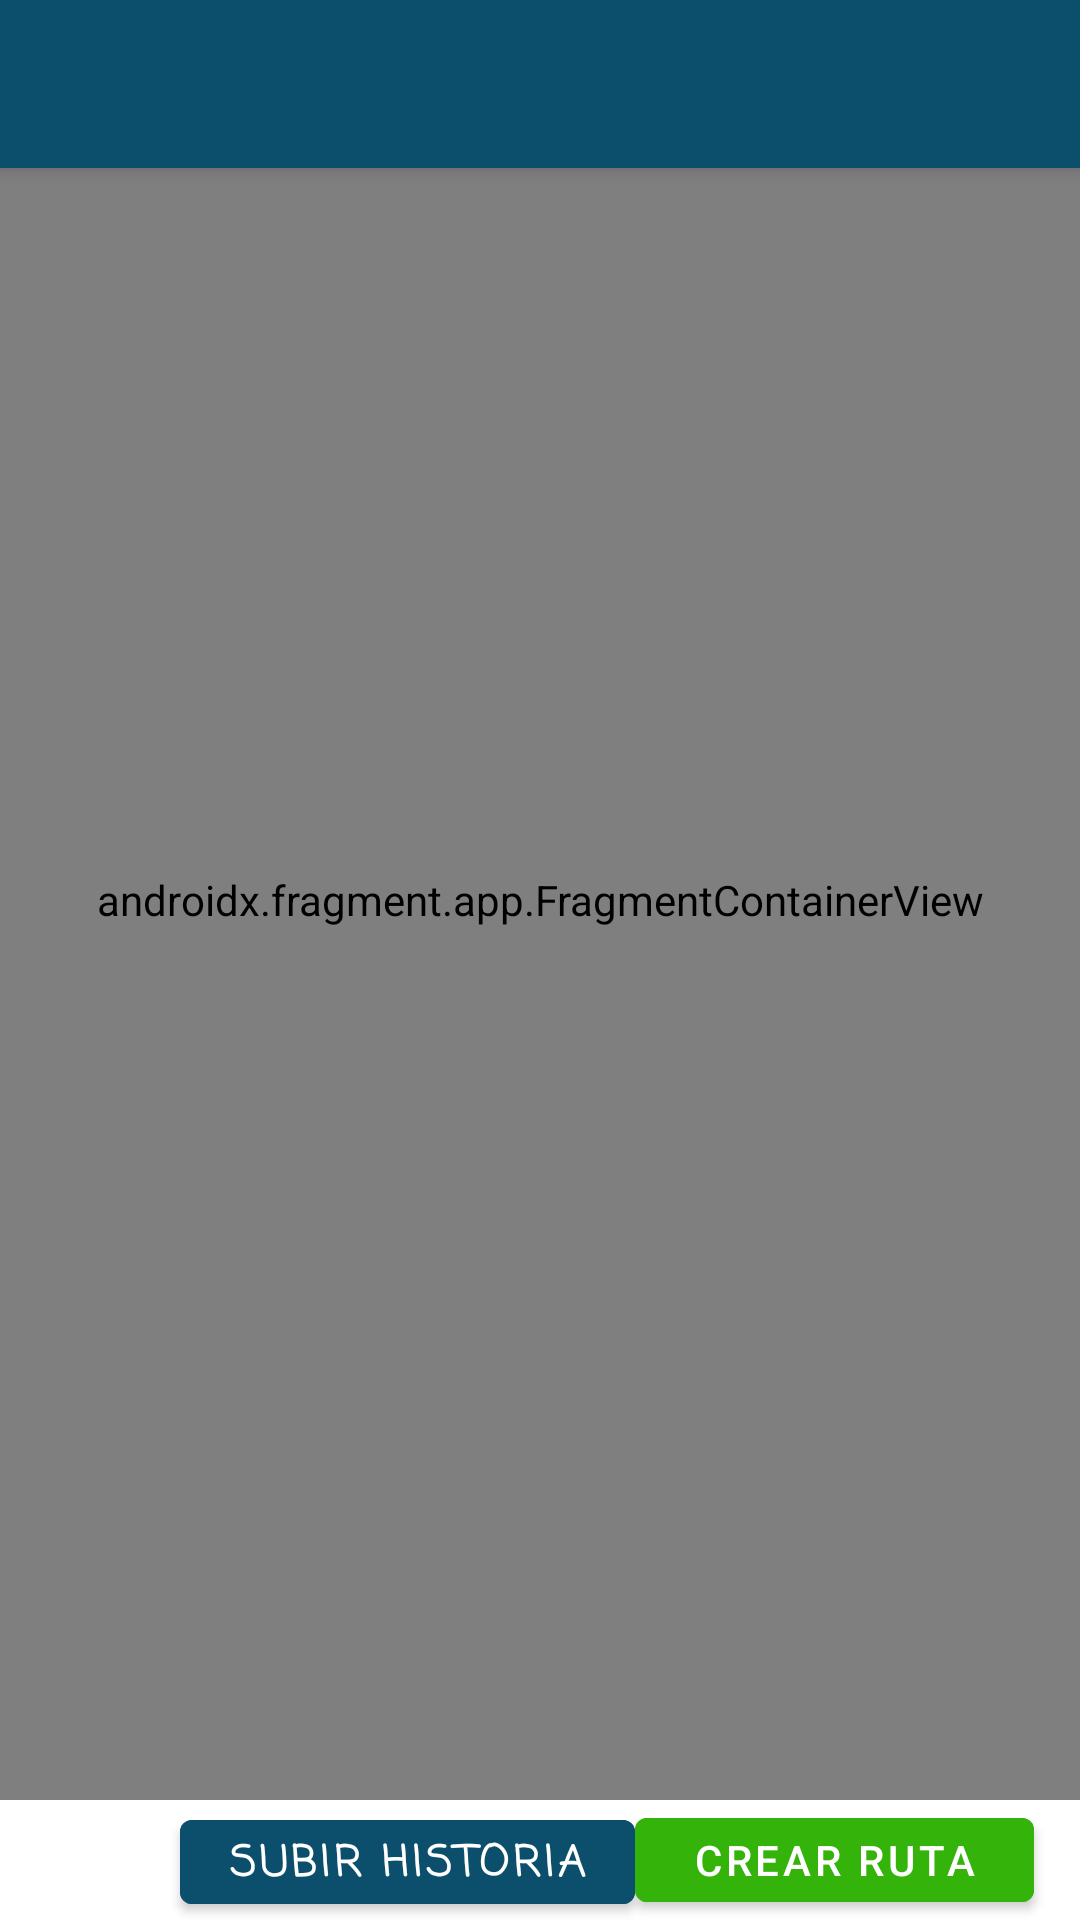

The Android layout XML behind this screen, and the referenced resources:
<!-- AndroidManifest.xml: fallback theme Theme.MaterialComponents.DayNight.NoActionBar -->
<!-- res/layout/activity_maps_activiy.xml -->
<?xml version="1.0" encoding="utf-8"?>
<androidx.constraintlayout.widget.ConstraintLayout xmlns:android="http://schemas.android.com/apk/res/android"
    xmlns:app="http://schemas.android.com/apk/res-auto"
    xmlns:tools="http://schemas.android.com/tools"
    android:layout_width="match_parent"
    android:layout_height="match_parent"
    android:background="#FFFFFF"
    tools:context=".Activities.MapsActivity">

    <include
        android:id="@+id/toolbar_map"
        layout="@layout/toolbar_layout"></include>

    <LinearLayout
        android:layout_width="match_parent"
        android:layout_height="match_parent"
        android:orientation="vertical">


        <androidx.fragment.app.FragmentContainerView
            android:id="@+id/map"
            class="com.google.android.gms.maps.SupportMapFragment"
            android:layout_width="match_parent"
            android:layout_height="600dp" />

        <LinearLayout
            android:layout_width="match_parent"
            android:layout_height="match_parent"
            android:orientation="horizontal">

            <Button
                android:id="@+id/uploadStorieMapActivity"
                android:layout_width="wrap_content"
                android:layout_height="wrap_content"
                android:backgroundTint="#0B4F6C"
                android:fontFamily="casual"
                android:foregroundTint="#F5F1F1"
                android:lineSpacingExtra="0dp"
                android:text="Subir historia"
                android:textAlignment="center"
                android:textColor="#FFFFFF"
                android:textSize="14sp"
                android:textStyle="bold"
                android:translationX="60dp"
                android:translationZ="0dp" />

            <Button
                android:id="@+id/makeRouteMapButton"
                android:layout_width="133dp"
                android:layout_height="wrap_content"
                android:backgroundTint="#34B30A"
                android:text="CREAR RUTA"
                android:textColor="#FFFFFF"
                android:translationX="60dp" />
        </LinearLayout>


    </LinearLayout>
</androidx.constraintlayout.widget.ConstraintLayout>
<!-- res/layout/toolbar_layout.xml (included above) -->
<?xml version="1.0" encoding="utf-8"?>
<androidx.appcompat.widget.Toolbar xmlns:android="http://schemas.android.com/apk/res/android"
    xmlns:app="http://schemas.android.com/apk/res-auto"
    xmlns:tools="http://schemas.android.com/tools"

    android:id="@+id/my_toolbar"
    android:layout_width="match_parent"
    android:layout_height="?attr/actionBarSize"
    android:background="@color/teal_700"
    android:elevation="4dp"
    android:theme="@style/ThemeOverlay.AppCompat.Dark.ActionBar"
    app:popupTheme="@android:style/Widget.PopupMenu"
    app:titleTextColor="#FFFFFF"
    tools:ignore="MissingConstraints" />
<!-- resources referenced by this layout -->
<resources>
  <color name="teal_700">#0B4F6C</color>
</resources>
